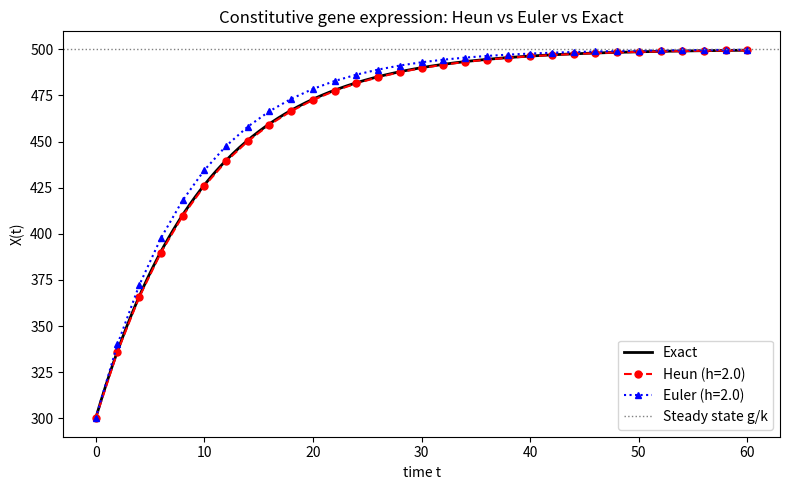

The matplotlib source for this figure: (Note: this script raises an exception after producing the figure.)
import matplotlib
matplotlib.use("Agg")
import matplotlib.pyplot as plt
import numpy as np

# ---- Model definition: constitutively expressed gene ----
# dX/dt = g - k*X
g = 50.0     # constant transcription rate
k = 0.1      # linear degradation rate
X0 = 300.0   # initial amount

def f(X):
    # right-hand side of the ODE
    return g - k * X

def exact(t):
    # analytic solution X(t) = g/k + (X0 - g/k)*exp(-k*t)
    return g / k + (X0 - g / k) * np.exp(-k * t)

# ---- Explicit Euler integrator (for comparison) ----
def euler(h, T):
    n = int(round(T / h))
    ts = np.linspace(0.0, n * h, n + 1)
    Xs = np.empty(n + 1)
    Xs[0] = X0
    for i in range(n):
        Xs[i + 1] = Xs[i] + h * f(Xs[i])   # advance by the starting slope
    return ts, Xs

# ---- Explicit Heun (second-order predictor-corrector) integrator ----
def heun(h, T):
    n = int(round(T / h))
    ts = np.linspace(0.0, n * h, n + 1)
    Xs = np.empty(n + 1)
    Xs[0] = X0
    for i in range(n):
        s1 = f(Xs[i])                       # slope at the start of the step
        X_pred = Xs[i] + h * s1             # Euler step to a predicted endpoint
        s2 = f(X_pred)                      # slope evaluated at the predicted endpoint
        Xs[i + 1] = Xs[i] + h * 0.5 * (s1 + s2)  # advance by the average of the two slopes
    return ts, Xs

# ---- Run the integrators ----
T = 60.0     # total time
h = 2.0      # step size

t_heun, X_heun = heun(h, T)
t_euler, X_euler = euler(h, T)

# Dense exact curve for plotting, and exact values at the integrator grid points
t_dense = np.linspace(0.0, T, 500)
X_dense = exact(t_dense)
X_exact_grid = exact(t_heun)

# ---- Plot: Heun overlaid on the exact solution ----
plt.figure(figsize=(8, 5))
plt.plot(t_dense, X_dense, "k-", lw=2, label="Exact")
plt.plot(t_heun, X_heun, "ro--", ms=5, label=f"Heun (h={h})")
plt.plot(t_euler, X_euler, "b^:", ms=5, label=f"Euler (h={h})")
plt.axhline(g / k, color="gray", ls=":", lw=1, label="Steady state g/k")
plt.xlabel("time t")
plt.ylabel("X(t)")
plt.title("Constitutive gene expression: Heun vs Euler vs Exact")
plt.legend()
plt.tight_layout()
plt.savefig("/private/tmp/claude-501/-Users-lvmy-neu-teaching-numericalR-numericalR/e8e9d206-e3a8-4079-be52-06334c0a89a5/scratchpad/eval/gen/2B.4.1_s5.png")

# ---- Check 1: at the same step size, Heun beats Euler ----
# Use the maximum absolute error over all grid points.
err_heun = np.max(np.abs(X_heun - X_exact_grid))
err_euler = np.max(np.abs(X_euler - X_exact_grid))

print(f"Step size h                          : {h}")
print(f"Max abs error, Euler (h={h})         : {err_euler:.6e}")
print(f"Max abs error, Heun  (h={h})         : {err_heun:.6e}")
print(f"Heun is closer than Euler            : {err_heun < err_euler}")

# ---- Check 2: halving the step should cut Heun's error ~4x (second order) ----
_, X_heun_h  = heun(h, T)
_, X_heun_h2 = heun(h / 2.0, T)

err_h  = np.max(np.abs(X_heun_h  - exact(np.linspace(0.0, T, int(round(T / h)) + 1))))
err_h2 = np.max(np.abs(X_heun_h2 - exact(np.linspace(0.0, T, int(round(T / (h / 2.0))) + 1))))
ratio = err_h / err_h2

print(f"Max abs error, Heun (h={h})          : {err_h:.6e}")
print(f"Max abs error, Heun (h={h/2.0})        : {err_h2:.6e}")
print(f"Error reduction ratio (should ~4)    : {ratio:.4f}")

# Explanation: A second-order method has global error proportional to h^2, so
# halving h divides the error by 2^2 = 4 -- observing the ~4x drop (and Heun
# beating Euler at equal h) confirms the integrator is genuinely second order.
print("Explanation: global error ~ h^2 for a 2nd-order method, so halving h "
      "gives a 2^2=4x error drop, confirming Heun's second-order accuracy.")
